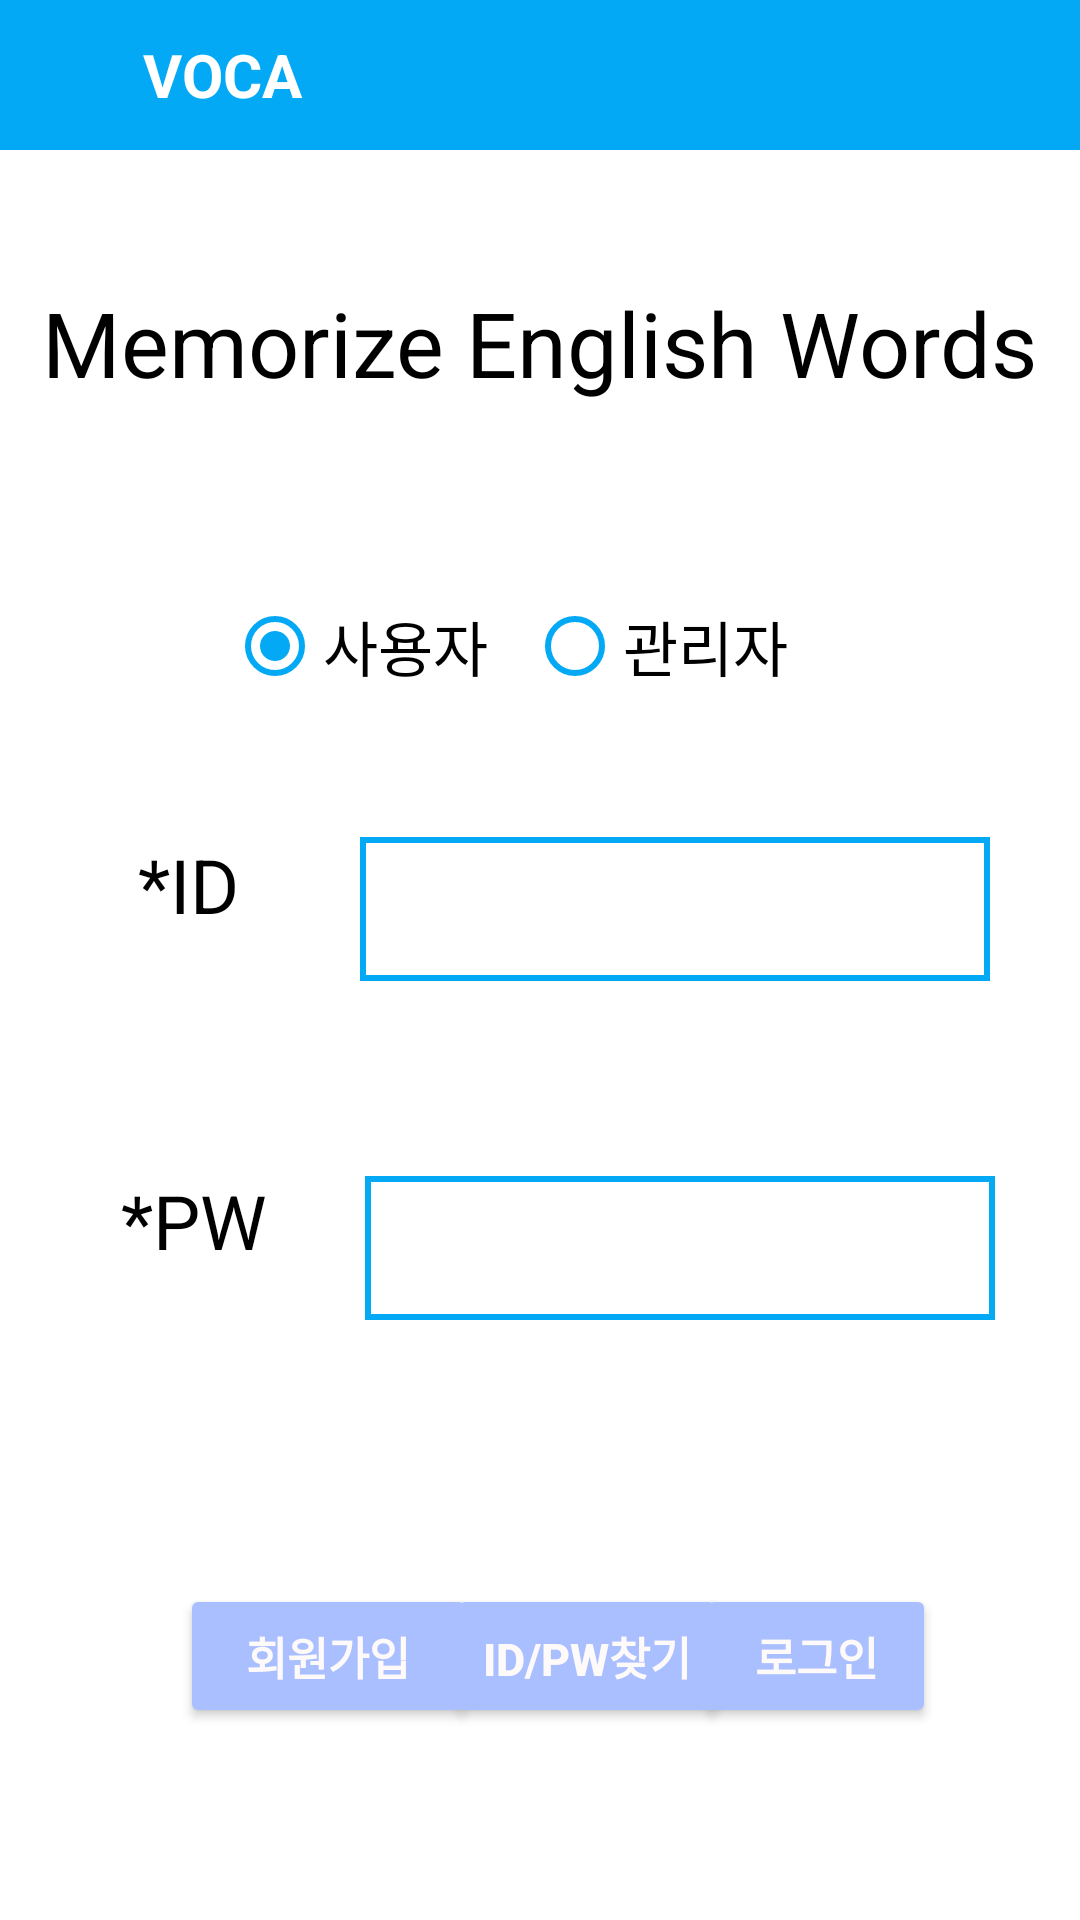

Here is an Android app screen rendered from its layout file. Give the layout XML and the strings, colors and styles it references.
<!-- AndroidManifest.xml: application theme Theme.Admin_Voca -->
<!-- res/layout/login_form.xml -->
<?xml version="1.0" encoding="utf-8"?>
<androidx.constraintlayout.widget.ConstraintLayout xmlns:android="http://schemas.android.com/apk/res/android"
    xmlns:app="http://schemas.android.com/apk/res-auto"
    xmlns:tools="http://schemas.android.com/tools"
    android:layout_width="match_parent"
    android:layout_height="match_parent"
    android:layout_weight="1"
    android:background="@color/white"
    tools:context=".Login_Form">

    <TextView
        android:id="@+id/Main_Text"
        android:layout_width="wrap_content"
        android:layout_height="wrap_content"
        android:layout_marginTop="44dp"
        android:text="@string/Memoize_T"
        android:textColor="@color/black"
        android:textSize="30sp"
        android:textStyle="normal"
        app:layout_constraintEnd_toEndOf="parent"
        app:layout_constraintStart_toStartOf="parent"
        app:layout_constraintTop_toBottomOf="@+id/linearLayout_Login" />

    <Button
        android:id="@+id/register"
        android:layout_width="99dp"
        android:layout_height="48dp"
        android:layout_marginStart="60dp"
        android:layout_marginBottom="64dp"
        android:backgroundTint="#A9BFFF"
        android:gravity="center"
        android:text="@string/register_T"
        android:textAlignment="center"
        android:textColor="#FFFAFA"
        android:textSize="15sp"
        android:textStyle="bold"
        app:layout_constraintBottom_toBottomOf="parent"
        app:layout_constraintStart_toStartOf="parent"
        tools:ignore="TextContrastCheck" />

    <Button
        android:id="@+id/login_btn"
        android:layout_width="80dp"
        android:layout_height="48dp"
        android:layout_marginEnd="48dp"
        android:gravity="center"
        android:text="@string/login_T"
        android:backgroundTint="#A9BFFF"
        android:textColor="#FFFAFA"
        android:textAlignment="center"
        android:textSize="15sp"
        android:textStyle="bold"
        app:layout_constraintBottom_toBottomOf="@+id/register"
        app:layout_constraintEnd_toEndOf="parent"
        app:layout_constraintTop_toTopOf="@+id/register"
        tools:ignore="TextContrastCheck" />

    <TextView
        android:id="@+id/ID_text"
        android:layout_width="wrap_content"
        android:layout_height="48dp"
        android:layout_marginStart="16dp"
        android:layout_marginEnd="10dp"
        android:layout_marginBottom="64dp"
        android:text="@string/ID_T"
        android:textColor="@color/black"
        android:textSize="25sp"
        android:textStyle="normal"
        app:layout_constraintBottom_toTopOf="@+id/PW_text"
        app:layout_constraintEnd_toStartOf="@+id/ID_Input"
        app:layout_constraintStart_toStartOf="parent" />

    <TextView
        android:id="@+id/PW_text"
        android:layout_width="wrap_content"
        android:layout_height="48dp"
        android:layout_marginStart="12dp"
        android:layout_marginEnd="4dp"
        android:layout_marginBottom="90dp"
        android:text="@string/PW_T"
        android:textColor="@color/black"
        android:textSize="25sp"
        android:textStyle="normal"
        app:layout_constraintBottom_toTopOf="@+id/register"
        app:layout_constraintEnd_toStartOf="@+id/PW_INPUT"
        app:layout_constraintStart_toStartOf="parent" />

    <EditText
        android:id="@+id/ID_Input"
        android:layout_width="wrap_content"
        android:layout_height="48dp"
        android:layout_marginTop="50dp"
        android:layout_marginBottom="65dp"
        android:background="@drawable/textbox"
        android:ems="10"
        android:inputType="text"
        android:textColor="@color/black"
        app:layout_constraintBottom_toTopOf="@+id/PW_INPUT"
        app:layout_constraintEnd_toEndOf="parent"
        app:layout_constraintStart_toEndOf="@+id/ID_text"
        app:layout_constraintTop_toBottomOf="@+id/Main_Text"
        app:layout_constraintVertical_bias="1.0"
        tools:ignore="SpeakableTextPresentCheck" />

    <EditText
        android:id="@+id/PW_INPUT"
        android:layout_width="wrap_content"
        android:layout_height="48dp"
        android:layout_marginBottom="200dp"
        android:background="@drawable/textbox"
        android:ems="10"
        android:inputType="textPassword"
        android:textColor="@color/black"
        app:layout_constraintBottom_toBottomOf="parent"
        app:layout_constraintEnd_toEndOf="parent"
        app:layout_constraintStart_toEndOf="@+id/PW_text"
        tools:ignore="SpeakableTextPresentCheck" />

    <LinearLayout
        android:id="@+id/linearLayout_Login"
        android:layout_width="410dp"
        android:layout_height="50dp"
        android:background="@color/sky"
        android:orientation="vertical"
        app:layout_constraintStart_toStartOf="parent"
        app:layout_constraintTop_toTopOf="parent">

        <TextView
            android:id="@+id/VOCA_T"
            android:layout_width="148dp"
            android:layout_height="match_parent"
            android:gravity="center"
            android:text="VOCA"
            android:textAlignment="center"
            android:textColor="@color/white"
            android:textSize="20sp"
            android:textStyle="bold" />
    </LinearLayout>

    <RadioGroup
        android:id="@+id/login_radio_G"
        android:layout_width="200dp"
        android:layout_height="50dp"
        android:layout_marginTop="56dp"
        android:layout_marginEnd="40dp"
        android:orientation="horizontal"
        app:layout_constraintEnd_toEndOf="parent"
        app:layout_constraintHorizontal_bias="0.631"
        app:layout_constraintStart_toStartOf="parent"
        app:layout_constraintTop_toBottomOf="@+id/Main_Text">

        <RadioButton
            android:id="@+id/user_l_radio"
            android:layout_width="100dp"
            android:layout_height="50dp"
            android:buttonTint="@color/sky"
            android:checked="true"
            android:text="사용자"
            android:textColor="@color/black"
            android:textSize="20sp" />

        <RadioButton
            android:id="@+id/admin_l_radio"
            android:layout_width="100dp"
            android:layout_height="50dp"
            android:buttonTint="@color/sky"
            android:text="관리자"
            android:textColor="@color/black"
            android:textSize="20sp" />
    </RadioGroup>

    <Button
        android:id="@+id/find_id_pw"
        android:layout_width="wrap_content"
        android:layout_height="wrap_content"
        android:layout_marginBottom="64dp"
        android:text="ID/PW찾기"
        android:backgroundTint="#A9BFFF"
        android:textColor="#FFFAFA"
        android:textAlignment="center"
        android:textSize="15sp"
        android:textStyle="bold"
        app:layout_constraintBottom_toBottomOf="parent"
        app:layout_constraintEnd_toStartOf="@+id/login_btn"
        app:layout_constraintStart_toEndOf="@+id/register" />

</androidx.constraintlayout.widget.ConstraintLayout>
<!-- resources referenced by this layout -->
<resources>
  <color name="black">#FF000000</color>
  <color name="sky">#03A9F4</color>
  <color name="white">#FFFFFFFF</color>
  <!-- drawable textbox (drawable) -->
  <?xml version="1.0" encoding="utf-8"?>
  
  <layer-list xmlns:android="http://schemas.android.com/apk/res/android">
  
      <item>
          <shape android:shape="rectangle">
              <solid android:color="@color/sky" />
          </shape>
  
      </item>
  
      <item android:top = "2dp"
          android:right= "2dp"
          android:left="2dp"
          android:bottom="2dp">
  
          <shape android:shape="rectangle">
              <solid android:color="#ffffff" />
          </shape>
  
      </item>
  
  </layer-list>
  <string name="ID_T">*ID</string>
  <string name="Memoize_T">Memorize English Words</string>
  <string name="PW_T">*PW</string>
  <string name="login_T">로그인</string>
  <string name="register_T">회원가입</string>
  <style name="Theme.Admin_Voca" parent="Theme.MaterialComponents.DayNight.DarkActionBar">
          
          <item name="colorPrimary">@color/purple_500</item>
          <item name="colorPrimaryVariant">@color/purple_700</item>
          <item name="colorOnPrimary">@color/white</item>
          
          <item name="colorSecondary">@color/teal_200</item>
          <item name="colorSecondaryVariant">@color/teal_700</item>
          <item name="colorOnSecondary">@color/black</item>
          
          <item name="android:statusBarColor" tools:targetApi="l">?attr/colorPrimaryVariant</item>
          
      </style>
  <color name="purple_500">#FF6200EE</color>
  <color name="purple_700">#FF3700B3</color>
  <color name="teal_200">#FF03DAC5</color>
  <color name="teal_700">#FF018786</color>
</resources>
